Run: headless pygame with SDL's dummy video driver; simulated clock (each Clock.tick advances the game by its frame time, no real sleeping); random seed 0; keys injected as events and as key.get_pressed() state; mouse plan: one left click at the window centre at the start of phase 2, then a move to the lower-right quarter at the start of phase 3.
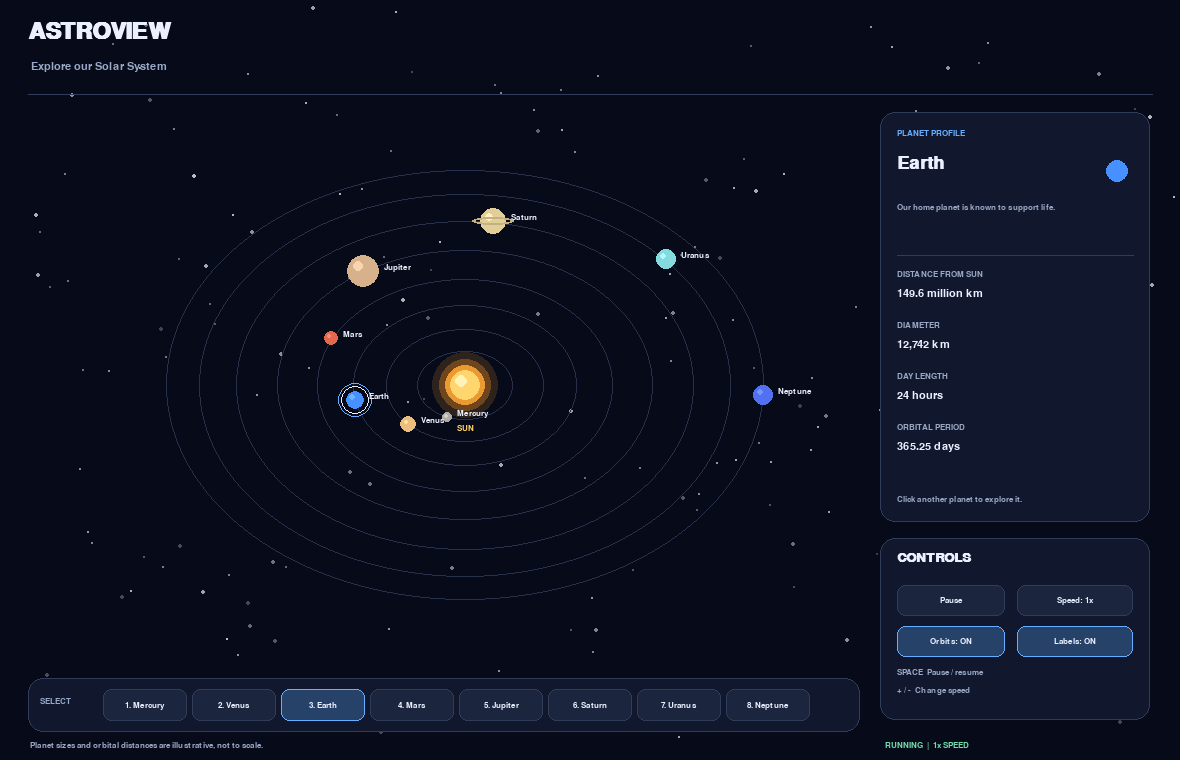
Frame 1 of 4 · flips 1–60 · no input
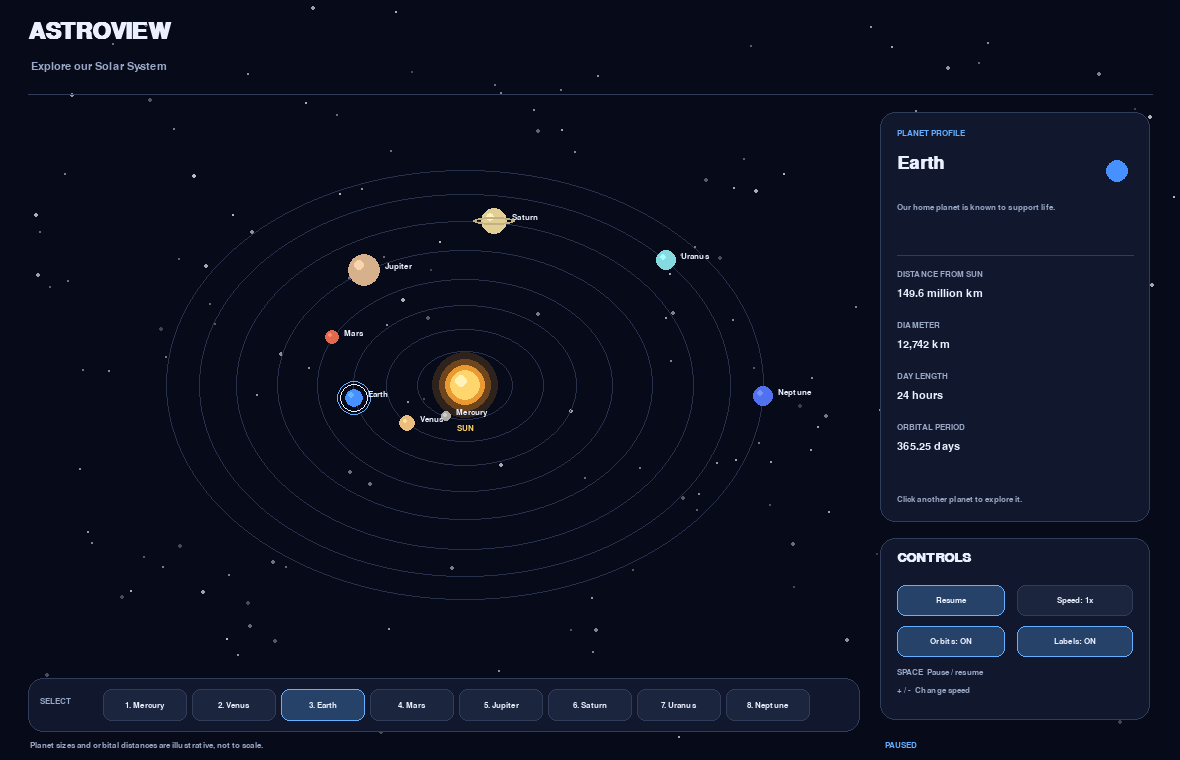
Frame 2 of 4 · flips 61–180 · clicked the window centre · tapped SPACE, RETURN · held RIGHT (→), D
Frame 3 of 4 · flips 181–300 · moved the mouse to the lower-right quarter · held DOWN (↓), S · screen unchanged from frame 2, image omitted
Frame 4 of 4 · flips 301–420 · held LEFT (←), A, UP (↑), W · screen unchanged from frame 3, image omitted

The pygame program that drew these frames:


import math
import random
import sys

import pygame

pygame.init()

# -------------------- Configuration --------------------

WIDTH, HEIGHT = 1180, 760
FPS = 60

SCREEN = pygame.display.set_mode((WIDTH, HEIGHT))
pygame.display.set_caption("AstroView | Interactive Solar System")

CLOCK = pygame.time.Clock()

BG = (7, 10, 25)
PANEL = (17, 24, 45)
BORDER = (47, 61, 91)
WHITE = (235, 240, 255)
MUTED = (153, 168, 197)
BLUE = (100, 175, 255)
GOLD = (255, 210, 100)
GREEN = (113, 220, 170)

FONT = pygame.font.SysFont("arial", 16)
SMALL = pygame.font.SysFont("arial", 13)
MEDIUM = pygame.font.SysFont("arial", 20, bold=True)
LARGE = pygame.font.SysFont("arial", 27, bold=True)
TITLE = pygame.font.SysFont("arial", 34, bold=True)

# The orbit sizes and planet sizes are illustrative,
# not to scale with actual astronomical measurements.

SUN = (WIDTH // 2 - 125, HEIGHT // 2 + 5)

PLANETS = [
    {
        "name": "Mercury",
        "orbit": 48,
        "radius": 5,
        "color": (175, 170, 164),
        "speed": 1.60,
        "distance": "57.9 million km",
        "diameter": "4,879 km",
        "day": "58.6 Earth days",
        "year": "88 Earth days",
        "fact": "The smallest planet, closest to the Sun.",
    },
    {
        "name": "Venus",
        "orbit": 79,
        "radius": 8,
        "color": (235, 190, 125),
        "speed": 1.20,
        "distance": "108.2 million km",
        "diameter": "12,104 km",
        "day": "243 Earth days",
        "year": "225 Earth days",
        "fact": "Its dense atmosphere makes it the hottest planet.",
    },
    {
        "name": "Earth",
        "orbit": 112,
        "radius": 9,
        "color": (70, 145, 255),
        "speed": 0.95,
        "distance": "149.6 million km",
        "diameter": "12,742 km",
        "day": "24 hours",
        "year": "365.25 days",
        "fact": "Our home planet is known to support life.",
    },
    {
        "name": "Mars",
        "orbit": 148,
        "radius": 7,
        "color": (226, 105, 78),
        "speed": 0.76,
        "distance": "227.9 million km",
        "diameter": "6,779 km",
        "day": "24.6 hours",
        "year": "687 Earth days",
        "fact": "A cold, rocky world with giant volcanoes.",
    },
    {
        "name": "Jupiter",
        "orbit": 188,
        "radius": 16,
        "color": (215, 177, 140),
        "speed": 0.48,
        "distance": "778.6 million km",
        "diameter": "139,820 km",
        "day": "9.9 hours",
        "year": "11.86 Earth years",
        "fact": "The largest planet, famous for its Great Red Spot.",
    },
    {
        "name": "Saturn",
        "orbit": 229,
        "radius": 13,
        "color": (226, 207, 151),
        "speed": 0.35,
        "distance": "1.43 billion km",
        "diameter": "116,460 km",
        "day": "10.7 hours",
        "year": "29.45 Earth years",
        "fact": "Its spectacular rings contain ice and rocky debris.",
    },
    {
        "name": "Uranus",
        "orbit": 266,
        "radius": 10,
        "color": (132, 218, 222),
        "speed": 0.26,
        "distance": "2.87 billion km",
        "diameter": "50,724 km",
        "day": "17.2 hours",
        "year": "84 Earth years",
        "fact": "An ice giant that rotates almost on its side.",
    },
    {
        "name": "Neptune",
        "orbit": 299,
        "radius": 10,
        "color": (81, 113, 240),
        "speed": 0.20,
        "distance": "4.50 billion km",
        "diameter": "49,244 km",
        "day": "16.1 hours",
        "year": "165 Earth years",
        "fact": "A distant blue world with extremely strong winds.",
    },
]

for index, planet in enumerate(PLANETS):
    planet["angle"] = index * 0.82 + 0.4

selected_planet = "Earth"
paused = False
show_orbits = True
show_labels = True
speed_multiplier = 1.0
elapsed = 0.0

random.seed(19)
STARS = [
    (
        random.randrange(WIDTH),
        random.randrange(HEIGHT),
        random.choice([1, 1, 1, 2]),
        random.randrange(70, 180),
    )
    for _ in range(190)
]


# -------------------- Helper Functions --------------------

def draw_text(text, font, color, position):
    image = font.render(str(text), True, color)
    SCREEN.blit(image, position)


def draw_centered(text, font, color, position):
    image = font.render(str(text), True, color)
    SCREEN.blit(image, image.get_rect(center=position))


def draw_panel(rect, color=PANEL):
    pygame.draw.rect(SCREEN, color, rect, border_radius=15)
    pygame.draw.rect(SCREEN, BORDER, rect, 1, border_radius=15)


def button(rect, label, active=False):
    color = (39, 66, 105) if active else (27, 37, 62)
    border = BLUE if active else BORDER

    pygame.draw.rect(SCREEN, color, rect, border_radius=8)
    pygame.draw.rect(SCREEN, border, rect, 1, border_radius=8)
    draw_centered(label, SMALL, WHITE, rect.center)


def get_selected_planet():
    for planet in PLANETS:
        if planet["name"] == selected_planet:
            return planet
    return PLANETS[2]


def planet_position(planet):
    angle = planet["angle"]
    orbit = planet["orbit"]

    return (
        int(SUN[0] + math.cos(angle) * orbit),
        int(SUN[1] + math.sin(angle) * orbit * 0.72),
    )


# -------------------- Background and Solar System --------------------

def draw_background():
    SCREEN.fill(BG)

    for x, y, radius, brightness in STARS:
        twinkle = int(15 * math.sin(elapsed * 1.8 + x))
        value = max(40, min(230, brightness + twinkle))

        pygame.draw.circle(
            SCREEN,
            (value, value, min(255, value + 15)),
            (x, y),
            radius,
        )


def draw_sun():
    x, y = SUN

    # Layered glow
    pygame.draw.circle(SCREEN, (46, 34, 28), (x, y), 33)
    pygame.draw.circle(SCREEN, (110, 69, 29), (x, y), 26)
    pygame.draw.circle(SCREEN, (235, 154, 49), (x, y), 20)
    pygame.draw.circle(SCREEN, (255, 214, 110), (x, y), 15)
    pygame.draw.circle(SCREEN, (255, 241, 184), (x - 4, y - 4), 6)

    if show_labels:
        draw_centered("SUN", SMALL, GOLD, (x, y + 43))


def draw_solar_system():
    if show_orbits:
        for planet in PLANETS:
            orbit = planet["orbit"]
            rect = pygame.Rect(
                SUN[0] - orbit,
                SUN[1] - int(orbit * 0.72),
                orbit * 2,
                int(orbit * 1.44),
            )
            pygame.draw.ellipse(SCREEN, (39, 49, 75), rect, 1)

    draw_sun()

    for planet in PLANETS:
        x, y = planet_position(planet)
        radius = planet["radius"]
        color = planet["color"]

        pygame.draw.circle(SCREEN, color, (x, y), radius)

        highlight = tuple(min(255, component + 35) for component in color)
        pygame.draw.circle(
            SCREEN,
            highlight,
            (x - max(1, radius // 3), y - max(1, radius // 3)),
            max(2, radius // 3),
        )

        if planet["name"] == "Saturn":
            ring = pygame.Rect(
                x - radius - 8,
                y - 4,
                radius * 2 + 16,
                8,
            )
            pygame.draw.ellipse(SCREEN, (195, 177, 132), ring, 2)

        if planet["name"] == selected_planet:
            pygame.draw.circle(
                SCREEN, WHITE, (x, y), radius + 5, 1
            )
            pygame.draw.circle(
                SCREEN, BLUE, (x, y), radius + 8, 1
            )

        if show_labels:
            draw_text(
                planet["name"],
                SMALL,
                WHITE,
                (x + radius + 5, y - 8),
            )


# -------------------- Information Panel --------------------

def draw_information_panel():
    rect = pygame.Rect(WIDTH - 300, 112, 270, 410)
    draw_panel(rect)

    planet = get_selected_planet()

    draw_text(
        "PLANET PROFILE",
        SMALL,
        BLUE,
        (rect.x + 17, rect.y + 17),
    )

    draw_text(
        planet["name"],
        LARGE,
        WHITE,
        (rect.x + 17, rect.y + 42),
    )

    pygame.draw.circle(
        SCREEN,
        planet["color"],
        (rect.right - 33, rect.y + 59),
        planet["radius"] + 2,
    )

    # Wrap the planet fact across multiple lines.
    words = planet["fact"].split()
    lines = []
    line = ""

    for word in words:
        candidate = f"{line} {word}".strip()
        if FONT.size(candidate)[0] > 232:
            lines.append(line)
            line = word
        else:
            line = candidate

    if line:
        lines.append(line)

    for index, line in enumerate(lines):
        draw_text(
            line,
            SMALL,
            MUTED,
            (rect.x + 17, rect.y + 91 + index * 19),
        )

    pygame.draw.line(
        SCREEN,
        BORDER,
        (rect.x + 17, rect.y + 143),
        (rect.right - 17, rect.y + 143),
        1,
    )

    details = [
        ("DISTANCE FROM SUN", planet["distance"]),
        ("DIAMETER", planet["diameter"]),
        ("DAY LENGTH", planet["day"]),
        ("ORBITAL PERIOD", planet["year"]),
    ]

    y = rect.y + 158

    for label, value in details:
        draw_text(label, SMALL, MUTED, (rect.x + 17, y))
        draw_text(value, FONT, WHITE, (rect.x + 17, y + 18))
        y += 51

    draw_text(
        "Click another planet to explore it.",
        SMALL,
        MUTED,
        (rect.x + 17, rect.bottom - 27),
    )


# -------------------- Controls --------------------

def draw_controls():
    rect = pygame.Rect(WIDTH - 300, 538, 270, 182)
    draw_panel(rect)

    draw_text("CONTROLS", MEDIUM, WHITE, (rect.x + 17, rect.y + 13))

    button(
        pygame.Rect(rect.x + 17, rect.y + 47, 108, 31),
        "Resume" if paused else "Pause",
        active=paused,
    )

    button(
        pygame.Rect(rect.x + 137, rect.y + 47, 116, 31),
        f"Speed: {speed_multiplier:g}x",
    )

    button(
        pygame.Rect(rect.x + 17, rect.y + 88, 108, 31),
        "Orbits: ON" if show_orbits else "Orbits: OFF",
        active=show_orbits,
    )

    button(
        pygame.Rect(rect.x + 137, rect.y + 88, 116, 31),
        "Labels: ON" if show_labels else "Labels: OFF",
        active=show_labels,
    )

    draw_text("SPACE  Pause / resume", SMALL, MUTED, (rect.x + 17, rect.y + 130))
    draw_text("+ / -  Change speed", SMALL, MUTED, (rect.x + 17, rect.y + 148))


def draw_planet_selector():
    rect = pygame.Rect(28, HEIGHT - 82, WIDTH - 348, 54)
    draw_panel(rect)

    draw_text("SELECT", SMALL, MUTED, (rect.x + 12, rect.y + 19))

    start_x = rect.x + 75

    for index, planet in enumerate(PLANETS):
        button_rect = pygame.Rect(
            start_x + index * 89,
            rect.y + 11,
            84,
            32,
        )

        button(
            button_rect,
            f"{index + 1}. {planet['name']}",
            active=(planet["name"] == selected_planet),
        )


def draw_header():
    draw_text("ASTROVIEW", TITLE, WHITE, (28, 20))
    draw_text(
        "Explore our Solar System",
        FONT,
        MUTED,
        (31, 61),
    )

    pygame.draw.line(
        SCREEN,
        BORDER,
        (28, 94),
        (WIDTH - 28, 94),
        1,
    )


def draw_footer():
    draw_text(
        "Planet sizes and orbital distances are illustrative, not to scale.",
        SMALL,
        MUTED,
        (30, HEIGHT - 19),
    )

    status = (
        "PAUSED"
        if paused
        else f"RUNNING  |  {speed_multiplier:g}x SPEED"
    )

    draw_text(
        status,
        SMALL,
        BLUE if paused else GREEN,
        (WIDTH - 295, HEIGHT - 19),
    )


# -------------------- Input Handling --------------------

def handle_click(position):
    global selected_planet
    global paused, show_orbits, show_labels, speed_multiplier

    # Select a planet by clicking it.
    for planet in PLANETS:
        x, y = planet_position(planet)

        if math.hypot(position[0] - x, position[1] - y) <= max(
            planet["radius"] + 10, 15
        ):
            selected_planet = planet["name"]
            return

    panel_x = WIDTH - 300
    panel_y = 538

    # Pause / resume button
    if (
        panel_x + 17 <= position[0] <= panel_x + 125
        and panel_y + 47 <= position[1] <= panel_y + 78
    ):
        paused = not paused
        return

    # Simulation speed button
    if (
        panel_x + 137 <= position[0] <= panel_x + 253
        and panel_y + 47 <= position[1] <= panel_y + 78
    ):
        speeds = [0.5, 1.0, 2.0, 4.0]
        current_index = speeds.index(speed_multiplier)
        speed_multiplier = speeds[(current_index + 1) % len(speeds)]
        return

    # Orbit visibility button
    if (
        panel_x + 17 <= position[0] <= panel_x + 125
        and panel_y + 88 <= position[1] <= panel_y + 119
    ):
        show_orbits = not show_orbits
        return

    # Planet label visibility button
    if (
        panel_x + 137 <= position[0] <= panel_x + 253
        and panel_y + 88 <= position[1] <= panel_y + 119
    ):
        show_labels = not show_labels
        return

    # Select a planet using the bottom buttons.
    selector_x = 28 + 75
    selector_y = HEIGHT - 82 + 11

    for index, planet in enumerate(PLANETS):
        rect = pygame.Rect(
            selector_x + index * 89,
            selector_y,
            84,
            32,
        )

        if rect.collidepoint(position):
            selected_planet = planet["name"]
            return


# -------------------- Main Application Loop --------------------

def main():
    global elapsed, paused, show_orbits, show_labels
    global selected_planet, speed_multiplier

    running = True

    while running:
        delta_time = min(CLOCK.tick(FPS) / 1000.0, 0.05)

        if not paused:
            elapsed += delta_time

            for planet in PLANETS:
                planet["angle"] += (
                    delta_time
                    * planet["speed"]
                    * speed_multiplier
                )

        for event in pygame.event.get():
            if event.type == pygame.QUIT:
                running = False

            elif event.type == pygame.KEYDOWN:
                if event.key == pygame.K_ESCAPE:
                    running = False

                elif event.key == pygame.K_SPACE:
                    paused = not paused

                elif event.key == pygame.K_o:
                    show_orbits = not show_orbits

                elif event.key == pygame.K_l:
                    show_labels = not show_labels

                elif pygame.K_1 <= event.key <= pygame.K_8:
                    index = event.key - pygame.K_1
                    selected_planet = PLANETS[index]["name"]

                elif event.key in (
                    pygame.K_EQUALS,
                    pygame.K_PLUS,
                    pygame.K_KP_PLUS,
                ):
                    speed_multiplier = min(4.0, speed_multiplier * 2)

                elif event.key in (
                    pygame.K_MINUS,
                    pygame.K_KP_MINUS,
                ):
                    speed_multiplier = max(0.5, speed_multiplier / 2)

            elif (
                event.type == pygame.MOUSEBUTTONDOWN
                and event.button == 1
            ):
                handle_click(event.pos)

        draw_background()
        draw_header()
        draw_solar_system()
        draw_information_panel()
        draw_controls()
        draw_planet_selector()
        draw_footer()

        pygame.display.flip()

    pygame.quit()
    sys.exit()


if __name__ == "__main__":
    main()
